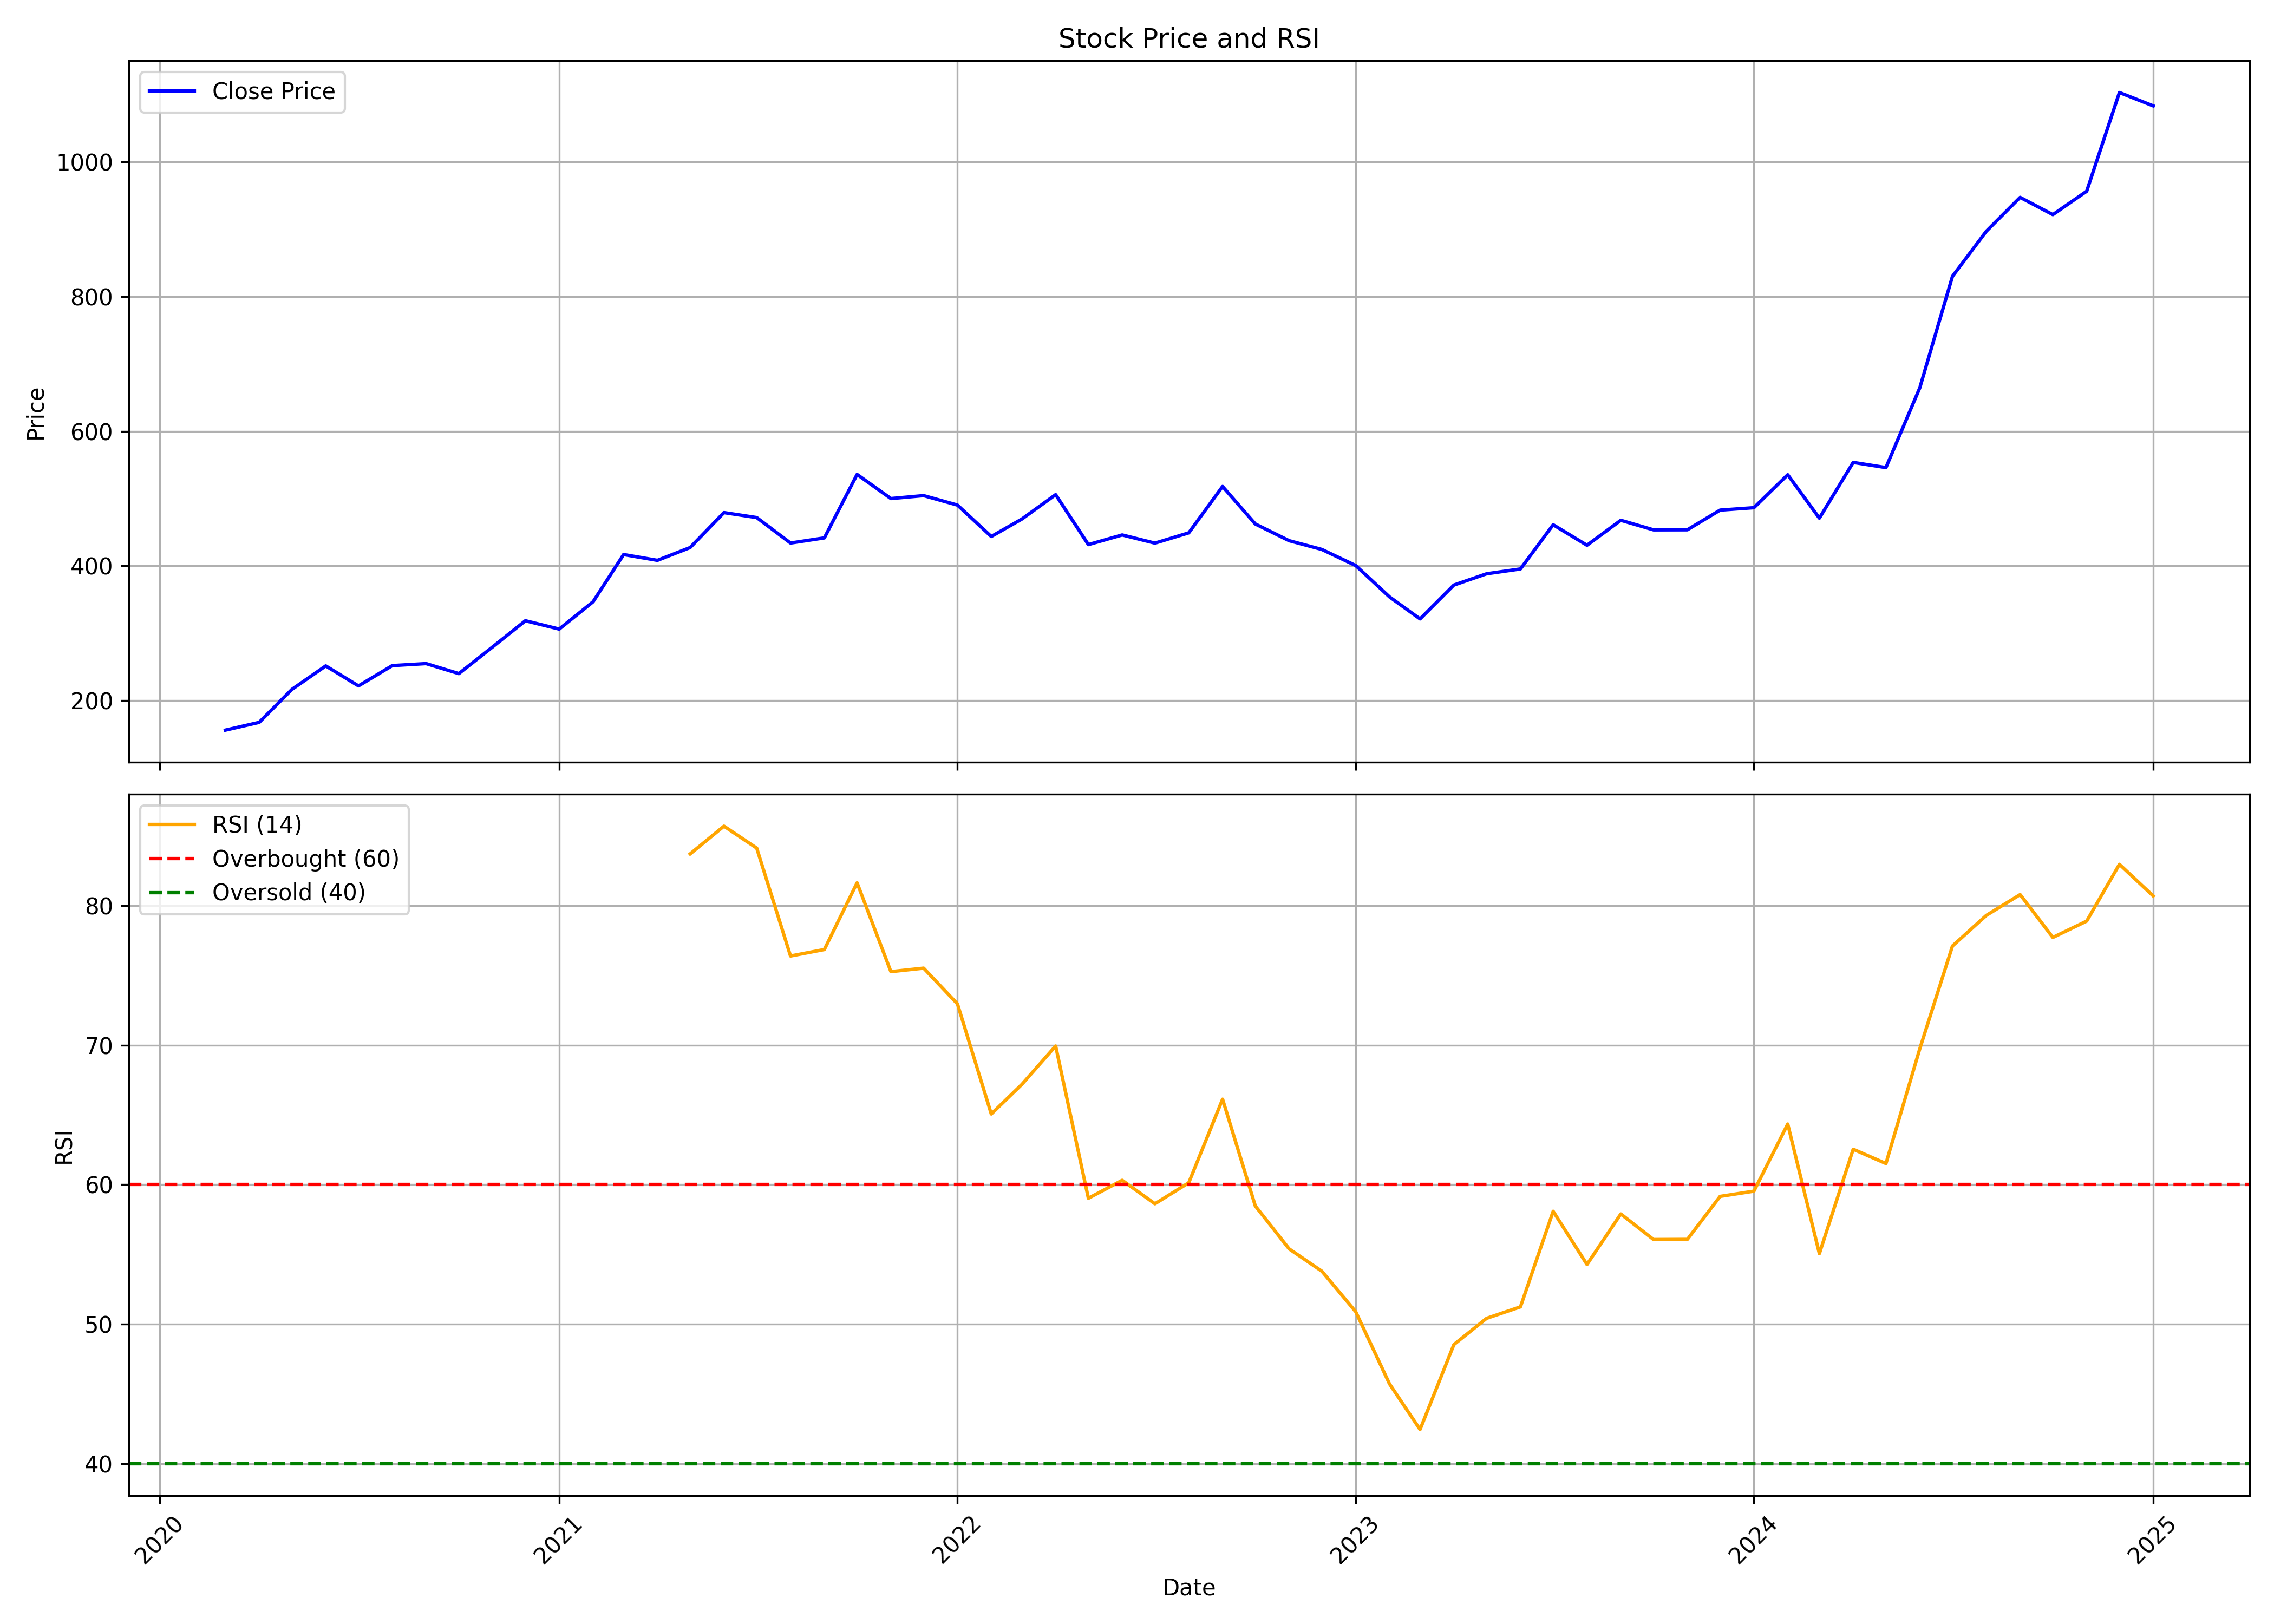

Values plotted in this chart, from the file beside it:
, Unnamed: 0.1, Unnamed: 0, date, symbol, open, high, low, close, volume, rsi
0, 0, 0, 2020-03-01, ASALCBR, 222.1, 227, 121.5, 155.9, 483863, 
1, 1, 1, 2020-04-01, ASALCBR, 157.9, 177.7, 123.9, 167.4, 490931, 
2, 2, 2, 2020-05-01, ASALCBR, 167.4, 221, 167.4, 216.4, 2347683, 
3, 3, 3, 2020-06-01, ASALCBR, 217.2, 271.4, 199.4, 251.3, 2163757, 
4, 4, 4, 2020-07-01, ASALCBR, 251.7, 261.6, 217.2, 221.6, 902109, 
5, 5, 5, 2020-08-01, ASALCBR, 223, 285.2, 215.3, 251.8, 2617736, 
6, 6, 6, 2020-09-01, ASALCBR, 256, 275.9, 236.7, 254.7, 1032559, 
7, 7, 7, 2020-10-01, ASALCBR, 255.5, 262, 234.4, 239.9, 538036, 
8, 8, 8, 2020-11-01, ASALCBR, 239.9, 295.2, 236.8, 279.6, 1057571, 
9, 9, 9, 2020-12-01, ASALCBR, 278.7, 321, 272.3, 318.4, 1739606, 
10, 10, 10, 2021-01-01, ASALCBR, 320, 340.8, 281.2, 306, 1391398, 
11, 11, 11, 2021-02-01, ASALCBR, 307, 382, 302, 346.6, 2054207, 
12, 12, 12, 2021-03-01, ASALCBR, 356.3, 437.4, 345.8, 416.8, 1834919, 
13, 13, 13, 2021-04-01, ASALCBR, 418.1, 455.7, 387.6, 408.2, 1271270, 
14, 14, 14, 2021-05-01, ASALCBR, 408.2, 465.6, 399.6, 427.2, 1250918, 83.71
15, 15, 15, 2021-06-01, ASALCBR, 428, 505.2, 424.1, 479.1, 2646057, 85.69
16, 16, 16, 2021-07-01, ASALCBR, 480, 511.2, 445.3, 471.7, 1187891, 84.12
17, 17, 17, 2021-08-01, ASALCBR, 476.5, 481.9, 411.1, 433.9, 1420780, 76.39
18, 18, 18, 2021-09-01, ASALCBR, 437.8, 457.7, 411, 441.5, 1481426, 76.85
19, 19, 19, 2021-10-01, ASALCBR, 440.7, 649, 435.4, 535.8, 5268993, 81.63
20, 20, 20, 2021-11-01, ASALCBR, 542.9, 605.6, 488.5, 499.9, 2190399, 75.27
21, 21, 21, 2021-12-01, ASALCBR, 504.3, 536.1, 455.8, 504.3, 836113, 75.52
22, 22, 22, 2022-01-01, ASALCBR, 500.6, 552, 465.4, 490.3, 1057708, 72.96
23, 23, 23, 2022-02-01, ASALCBR, 494.9, 510.3, 408.2, 443.6, 859919, 65.07
24, 24, 24, 2022-03-01, ASALCBR, 443.6, 503.4, 428.4, 469.5, 854642, 67.19
25, 25, 25, 2022-04-01, ASALCBR, 468.6, 521.2, 468.6, 505.8, 782242, 69.94
26, 26, 26, 2022-05-01, ASALCBR, 501.4, 505.1, 377.3, 431.5, 679205, 59.03
27, 27, 27, 2022-06-01, ASALCBR, 435.9, 471.6, 400.5, 445.9, 692048, 60.32
28, 28, 28, 2022-07-01, ASALCBR, 450.7, 450.7, 419, 433.7, 365121, 58.63
29, 29, 29, 2022-08-01, ASALCBR, 439.8, 465.7, 427.2, 449, 703241, 60.14
30, 30, 30, 2022-09-01, ASALCBR, 453.6, 526.3, 433.9, 517.9, 3452694, 66.13
31, 31, 31, 2022-10-01, ASALCBR, 516.5, 525.4, 459.5, 462.2, 1216988, 58.48
32, 32, 32, 2022-11-01, ASALCBR, 465.7, 483.3, 427.9, 437.4, 780526, 55.4
33, 33, 33, 2022-12-01, ASALCBR, 439.9, 460.7, 397.8, 424.3, 640654, 53.8
34, 34, 34, 2023-01-01, ASALCBR, 427.9, 431.9, 383.2, 400.4, 389456, 50.9
35, 35, 35, 2023-02-01, ASALCBR, 407.9, 410.6, 349.3, 353.9, 454643, 45.73
36, 36, 36, 2023-03-01, ASALCBR, 359.2, 377.2, 313.5, 321.1, 539019, 42.46
37, 37, 37, 2023-04-01, ASALCBR, 327.4, 384.7, 322.2, 371.4, 409726, 48.54
38, 38, 38, 2023-05-01, ASALCBR, 371.4, 405.5, 351.3, 388.2, 641646, 50.43
39, 39, 39, 2023-06-01, ASALCBR, 390.9, 421.9, 384.1, 395.4, 598395, 51.25
40, 40, 40, 2023-07-01, ASALCBR, 395.4, 474.7, 389, 461, 1613238, 58.09
41, 41, 41, 2023-08-01, ASALCBR, 463.8, 483.4, 414.4, 430.6, 2524737, 54.28
42, 42, 42, 2023-09-01, ASALCBR, 437.8, 482.7, 413.9, 467.7, 1695622, 57.9
43, 43, 43, 2023-10-01, ASALCBR, 467.7, 506.6, 426.9, 453.5, 2237840, 56.07
44, 44, 44, 2023-11-01, ASALCBR, 452.8, 498.6, 440.8, 453.6, 1003356, 56.08
45, 45, 45, 2023-12-01, ASALCBR, 453.6, 514.6, 447.8, 482.8, 1832993, 59.16
46, 46, 46, 2024-01-01, ASALCBR, 486.6, 528.2, 474.9, 486.4, 2104594, 59.54
47, 47, 47, 2024-02-01, ASALCBR, 487.7, 593.4, 397, 535.3, 3516905, 64.35
48, 48, 48, 2024-03-01, ASALCBR, 537.6, 565.5, 456.8, 470.9, 1195018, 55.06
49, 49, 49, 2024-04-01, ASALCBR, 470.9, 567.3, 470.8, 553.6, 1502332, 62.54
50, 50, 50, 2024-05-01, ASALCBR, 553.6, 635.5, 502, 546, 3291249, 61.52
51, 51, 51, 2024-06-01, ASALCBR, 552.5, 741.7, 484.3, 664.3, 3834649, 69.73
52, 52, 52, 2024-07-01, ASALCBR, 664.4, 861.7, 646.1, 830.2, 3028879, 77.11
53, 53, 53, 2024-08-01, ASALCBR, 836.8, 942, 746.1, 897.1, 2378901, 79.3
54, 54, 54, 2024-09-01, ASALCBR, 908.7, 1037, 877.5, 947.5, 2305766, 80.79
55, 55, 55, 2024-10-01, ASALCBR, 945.0, 996.0, 815.0, 921.8, 1107919, 77.72
56, 56, 56, 2024-11-01, ASALCBR, 930.0, 979.4, 834.7, 956.5, 707704, 78.89
57, 57, 57, 2024-12-01, ASALCBR, 956.5, 1150, 951.0, 1103, 1653011, 82.96
58, 58, 58, 2025-01-01, ASALCBR, 1111, 1199, 1041, 1083, 1160864, 80.69
